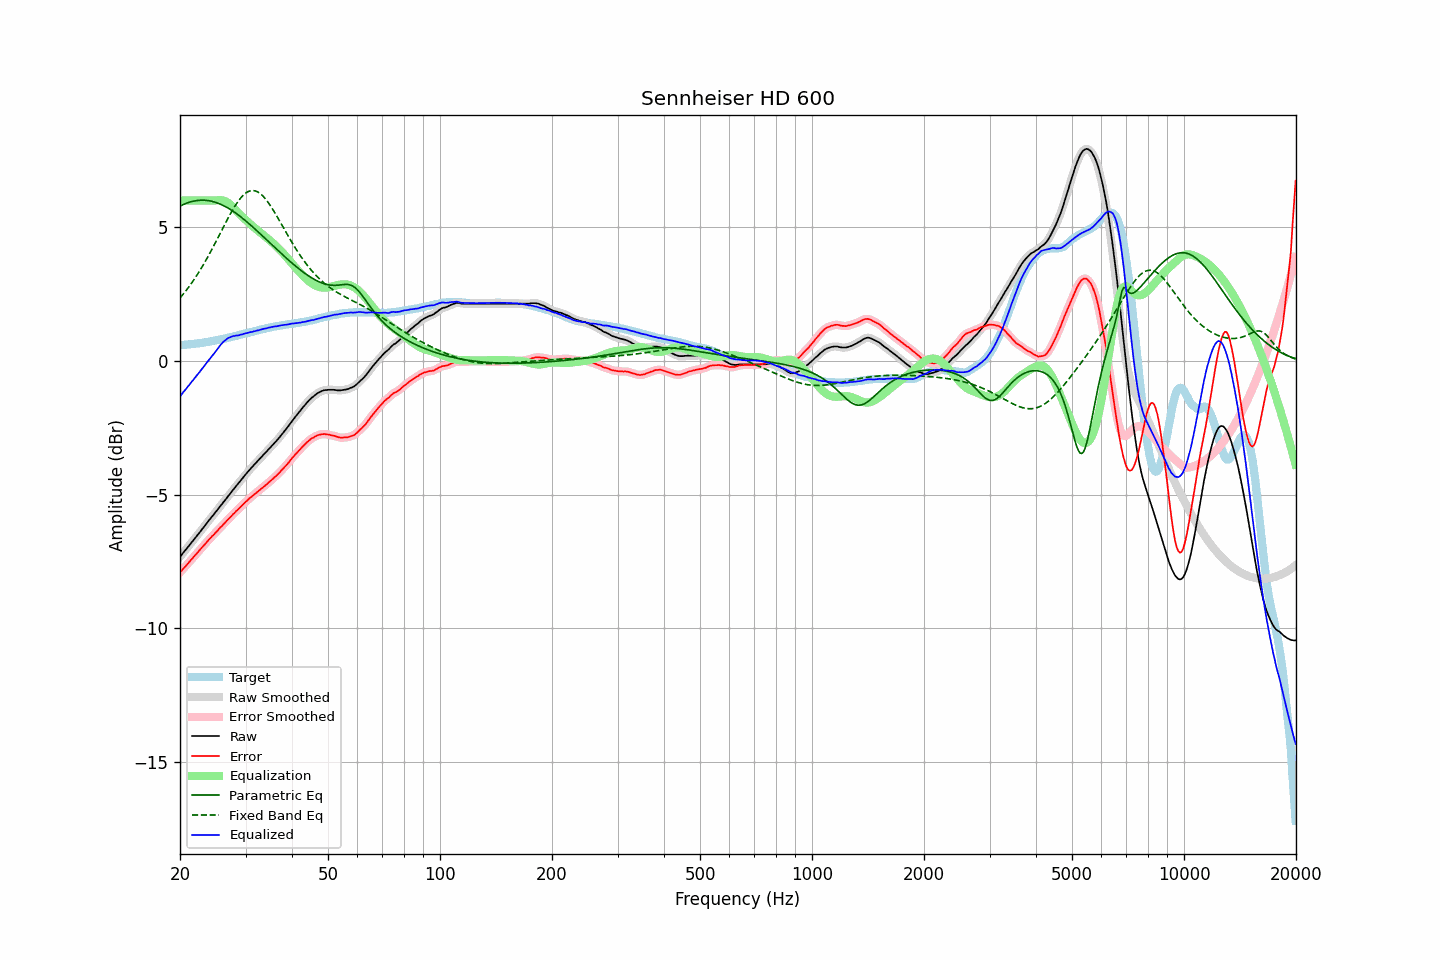

Source data for this figure (header and first rows):
frequency, raw, error, smoothed, error_smoothed, equalization, parametric_eq, fixed_band_eq, equalized_raw, equalized_smoothed, target
20.00, -7.32, -7.91, -7.32, -7.91, 6.00, 5.79, 2.36, -1.32, -1.32, 0.59
20.20, -7.25, -7.84, -7.25, -7.84, 6.00, 5.82, 2.43, -1.25, -1.25, 0.59
20.40, -7.17, -7.77, -7.17, -7.77, 6.00, 5.85, 2.50, -1.17, -1.17, 0.60
20.61, -7.10, -7.71, -7.10, -7.71, 6.00, 5.87, 2.57, -1.10, -1.10, 0.61
20.81, -7.03, -7.64, -7.03, -7.64, 6.00, 5.90, 2.65, -1.03, -1.03, 0.61
21.02, -6.95, -7.57, -6.95, -7.57, 6.00, 5.92, 2.73, -0.95, -0.95, 0.62
21.23, -6.88, -7.50, -6.88, -7.50, 6.00, 5.94, 2.81, -0.88, -0.88, 0.62
21.44, -6.80, -7.43, -6.80, -7.43, 6.00, 5.95, 2.89, -0.80, -0.80, 0.63
21.66, -6.73, -7.37, -6.73, -7.36, 6.00, 5.97, 2.98, -0.73, -0.73, 0.64
21.87, -6.65, -7.29, -6.65, -7.29, 6.00, 5.98, 3.07, -0.65, -0.65, 0.64
22.09, -6.58, -7.23, -6.58, -7.23, 6.00, 5.99, 3.16, -0.58, -0.58, 0.65
22.31, -6.50, -7.16, -6.50, -7.16, 6.00, 6.00, 3.25, -0.50, -0.50, 0.66
22.54, -6.43, -7.09, -6.43, -7.09, 6.00, 6.01, 3.34, -0.43, -0.43, 0.66
22.76, -6.35, -7.02, -6.35, -7.02, 6.00, 6.01, 3.44, -0.35, -0.35, 0.67
22.99, -6.27, -6.95, -6.27, -6.95, 6.00, 6.01, 3.54, -0.27, -0.27, 0.68
23.22, -6.20, -6.89, -6.20, -6.89, 6.00, 6.01, 3.64, -0.20, -0.20, 0.69
23.45, -6.12, -6.82, -6.12, -6.82, 6.00, 6.00, 3.75, -0.12, -0.12, 0.70
23.69, -6.04, -6.75, -6.04, -6.75, 6.00, 6.00, 3.86, -0.04, -0.04, 0.71
23.92, -5.96, -6.68, -5.96, -6.68, 6.00, 5.99, 3.97, 0.04, 0.04, 0.72
24.16, -5.89, -6.62, -5.89, -6.62, 6.00, 5.98, 4.08, 0.11, 0.11, 0.73
24.40, -5.81, -6.55, -5.81, -6.55, 6.00, 5.96, 4.19, 0.19, 0.19, 0.74
24.65, -5.74, -6.50, -5.74, -6.49, 6.00, 5.95, 4.30, 0.26, 0.26, 0.76
24.89, -5.66, -6.43, -5.66, -6.43, 6.00, 5.93, 4.42, 0.34, 0.34, 0.77
25.14, -5.59, -6.37, -5.58, -6.36, 6.01, 5.91, 4.53, 0.42, 0.42, 0.78
25.39, -5.51, -6.30, -5.51, -6.30, 6.01, 5.89, 4.65, 0.50, 0.50, 0.79
25.65, -5.43, -6.23, -5.43, -6.24, 6.01, 5.86, 4.77, 0.58, 0.58, 0.80
25.91, -5.36, -6.18, -5.36, -6.17, 6.01, 5.84, 4.89, 0.65, 0.65, 0.82
26.16, -5.28, -6.11, -5.28, -6.11, 6.00, 5.81, 5.01, 0.72, 0.71, 0.83
26.43, -5.21, -6.05, -5.21, -6.05, 5.98, 5.78, 5.12, 0.77, 0.77, 0.84
26.69, -5.13, -5.98, -5.13, -5.98, 5.95, 5.75, 5.24, 0.82, 0.82, 0.85
26.96, -5.05, -5.92, -5.05, -5.92, 5.91, 5.71, 5.35, 0.86, 0.85, 0.87
27.23, -4.98, -5.86, -4.98, -5.86, 5.86, 5.67, 5.46, 0.88, 0.89, 0.88
27.50, -4.90, -5.80, -4.90, -5.80, 5.81, 5.64, 5.57, 0.91, 0.91, 0.90
27.77, -4.82, -5.73, -4.82, -5.73, 5.75, 5.60, 5.67, 0.93, 0.92, 0.91
28.05, -4.75, -5.68, -4.75, -5.67, 5.68, 5.56, 5.77, 0.93, 0.94, 0.93
28.33, -4.67, -5.61, -4.67, -5.61, 5.62, 5.51, 5.87, 0.95, 0.95, 0.94
28.62, -4.60, -5.56, -4.60, -5.56, 5.55, 5.47, 5.95, 0.95, 0.96, 0.96
28.90, -4.53, -5.50, -4.53, -5.50, 5.50, 5.42, 6.04, 0.97, 0.97, 0.97
29.19, -4.45, -5.44, -4.45, -5.44, 5.44, 5.38, 6.11, 0.99, 0.98, 0.99
29.48, -4.38, -5.38, -4.38, -5.38, 5.38, 5.33, 6.18, 1.00, 1.00, 1.00
29.78, -4.30, -5.32, -4.30, -5.32, 5.32, 5.28, 6.23, 1.02, 1.02, 1.02
30.08, -4.23, -5.26, -4.23, -5.26, 5.26, 5.23, 6.28, 1.03, 1.03, 1.03
30.38, -4.16, -5.21, -4.16, -5.21, 5.21, 5.18, 6.32, 1.05, 1.05, 1.05
30.68, -4.09, -5.15, -4.09, -5.15, 5.15, 5.13, 6.35, 1.06, 1.06, 1.06
30.99, -4.02, -5.10, -4.02, -5.10, 5.10, 5.08, 6.36, 1.08, 1.08, 1.08
31.30, -3.96, -5.05, -3.96, -5.05, 5.05, 5.02, 6.37, 1.09, 1.09, 1.09
31.61, -3.89, -5.00, -3.89, -5.00, 5.00, 4.97, 6.37, 1.11, 1.11, 1.11
31.93, -3.83, -4.95, -3.83, -4.95, 4.95, 4.91, 6.35, 1.12, 1.12, 1.12
32.24, -3.76, -4.90, -3.76, -4.90, 4.90, 4.86, 6.33, 1.14, 1.14, 1.14
32.57, -3.70, -4.85, -3.70, -4.85, 4.85, 4.80, 6.29, 1.15, 1.15, 1.15
32.89, -3.63, -4.80, -3.63, -4.80, 4.80, 4.75, 6.25, 1.17, 1.17, 1.17
33.22, -3.57, -4.75, -3.57, -4.75, 4.75, 4.69, 6.20, 1.18, 1.18, 1.18
33.55, -3.50, -4.70, -3.50, -4.70, 4.70, 4.63, 6.14, 1.20, 1.20, 1.20
33.89, -3.44, -4.65, -3.44, -4.65, 4.65, 4.58, 6.07, 1.21, 1.21, 1.21
34.23, -3.38, -4.61, -3.38, -4.60, 4.60, 4.52, 5.99, 1.22, 1.23, 1.23
34.57, -3.31, -4.55, -3.31, -4.55, 4.55, 4.46, 5.91, 1.24, 1.24, 1.24
34.92, -3.25, -4.50, -3.25, -4.50, 4.50, 4.41, 5.83, 1.25, 1.25, 1.25
35.27, -3.18, -4.45, -3.18, -4.45, 4.45, 4.35, 5.73, 1.27, 1.27, 1.27
35.62, -3.12, -4.40, -3.12, -4.40, 4.40, 4.29, 5.64, 1.28, 1.28, 1.28
35.97, -3.05, -4.34, -3.05, -4.34, 4.34, 4.24, 5.54, 1.29, 1.29, 1.29
... 635 more rows
